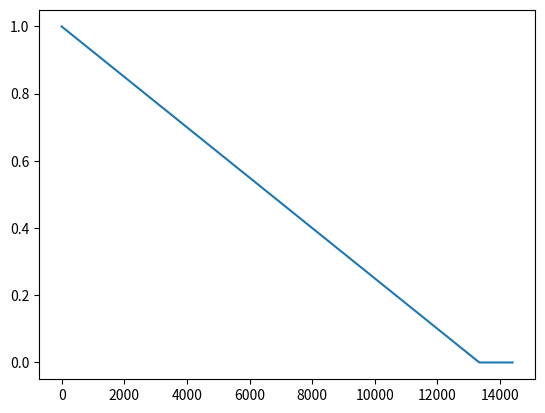

Write the Python code that produced this figure.
# Libraries to import
import numpy as np
import matplotlib.pyplot as plt


def euk_model(parameters, dt, t_tot, dna_i, vit_i, s_i):
    # "Unpacking" the array with parameters into individual parameters
    k_ts = parameters[0]
    k_on = parameters[1]
    k_off = parameters[2]
    k_c = parameters[3]
    k_tl = parameters[4]
    k_mat = parameters[5]
    k_cat = parameters[6]
    k_s = parameters[7]
    kc_s = parameters[8]
    k_l = parameters[9]
    k_tlr = parameters[10]
    k_m = parameters[11]
    deg_mrna = parameters[12]
    deg_tlr = parameters[13]

    # Determine the timepoints of the simulation
    n = int(np.ceil(t_tot/dt)) + 1  # Number of timesteps of the simulation [-]
    time = np.linspace(0, t_tot, n)  # Array with all timepoints
    # Array that counts each timepoint as a step, excluding the last step
    steps = np.linspace(0, n - 2, n - 1)
    steps = map(int, steps)

    # Arrays for the concentration of each species
    # Concentration of the beta-galactosidase gene [μM]
    dna = np.zeros(n, dtype=np.float64)
    # Concentration of uncleaved mRNA [μM]
    umrna = np.zeros(n, dtype=np.float64)
    # Concentration of cleaved mRNA [μM]
    cmrna = np.zeros(n, dtype=np.float64)
    # Concentration of degraged mRNA [μM]
    dmrna = np.zeros(n, dtype=np.float64)
    # Vitamine concentration [μM]
    vit = np.zeros(n, dtype=np.float64)
    # Concentration of the uncleaved mRNA - Vitamin complex [μM]
    umrna_vit = np.zeros(n, dtype=np.float64)
    # Prefactor that accounts for finite transcription resources and initiation rate [-]
    tsr = np.zeros(n, dtype=np.float64)
    # Prefactor that accounts for finite translation resources and initiation rate[-]
    tlr = np.zeros(n, dtype=np.float64)
    # Concentration of monomeric subunits of beta-galactosidase
    e_mon = np.zeros(n, dtype=np.float64)
    # Concentration of beta-galactosidase (enzyme)
    e = np.zeros(n, dtype=np.float64)
    # Concentration of CPRG (substrate)
    s = np.zeros(n, dtype=np.float64)
    # Concentration of CPR (product)
    p = np.zeros(n, dtype=np.float64)

    # Plug in the initial concentrations
    dna[0] = dna_i
    vit[0] = vit_i
    s[0] = s_i
    tsr[0] = 1
    tlr[0] = 1

    # A loop with the differential equations
    for step in steps:
        # Differential of each species w.r.t time
        dna_dt = 0  # could remove this one, zero anyway
        umrna_dt = k_ts * tsr[step] * dna[step] / \
            (k_s + dna[step]) - k_c * umrna[step] - k_on * umrna[step] * \
            vit[step] + k_off * umrna_vit[step] - deg_mrna * umrna[step]
        cmrna_dt = k_c * umrna[step] - deg_mrna * cmrna[step]
        dmrna_dt = deg_mrna * (umrna[step] + cmrna[step])
        vit_dt = - k_on * vit[step] * umrna[step] + k_off * umrna_vit[step]
        umrna_vit_dt = - vit_dt
        tsr_dt = - kc_s * tsr[step] * dna[step] / (k_s + dna[step])
        tlr_dt = - deg_tlr * tlr[step] / (k_tlr + tlr[step])
        e_mon_dt = k_tl * tlr[step] * \
            umrna[step] / (k_l + umrna[step]) - 0.25 * k_mat * e_mon[step]
        e_dt = 0.25 * k_mat * e_mon[step]
        s_dt = - k_cat * e[step] * s[step] / (k_m + s[step])
        p_dt = - s_dt

        # Computing the concentration of each species for the next step
        dna[step + 1] = dna[step] + dna_dt * dt
        umrna[step + 1] = umrna[step] + umrna_dt * dt
        cmrna[step + 1] = cmrna[step] + cmrna_dt * dt
        dmrna[step + 1] = dmrna[step] + dmrna_dt * dt
        vit[step + 1] = vit[step] + vit_dt * dt
        umrna_vit[step + 1] = umrna_vit[step] + umrna_vit_dt * dt
        tsr[step + 1] = tsr[step] + tsr_dt * dt
        tlr[step + 1] = tlr[step] + tlr_dt * dt
        e_mon[step + 1] = e_mon[step] + e_mon_dt * dt
        e[step + 1] = e[step] + e_dt * dt
        s[step + 1] = s[step] + s_dt * dt
        p[step + 1] = p[step] + p_dt * dt
    return (tlr, time)


tbd = 1  # Placeholder for unkown parameters/concentrations so that they're easy to find

# Parameters
k_ts = tbd            # (0)  Transcription rate
k_on = 1              # (1)  Association rate of vitamin and umRNA [1/s]
k_off = 1             # (2)  Dissociation rate of vitamin and umRNA [1/s]
k_c = 1               # (3)  Cleaving rate of umRNA [s^-1]
k_tl = 0.05           # (4)  Enzyme translation rate [AA/s] !!!!!!!!!!!!!!!!
k_mat = 0.5*10**-3    # (5)  Maturation rate of beta-galactosidase [1/s]
k_cat = 4.28*10**-3   # (6)  Catalytic rate of beta-galactosidase [1/s]
k_s = 8.5*10**(-3)      # (7)  Michaelis constant of transcription [μM]
kc_s = 1.8*10**-4     # (8)  Scaling factor for the transcription resources [-]
k_l = 65.8*10**-3     # (9)  Michaelis constant of translation [μM]
k_tlr = 6*10**-6      # (10) Michaelis constant of translation resources [-]
k_m = 0.9             # (11) Michaelis constant of beta-galactosidase [μM]
deg_mrna = 1.4        # (12) Degradation rate of mRNA [1/s]
deg_tlr = 7.5*10**-5  # (13) Degradation rate of translation resources [1/s]
parameters = np.array([k_ts, k_on, k_off, k_c, k_tl, k_mat, k_cat, k_s, kc_s, k_l,
                       k_tlr, k_m, deg_mrna, deg_tlr])  # Array containing above parameters

t_tot = 4 * 3600  # total time [s]
dt = 0.1  # timestep [s]


# Initial concentrations
dna_i = tbd  # Initial concentration of the beta-galactosidase gene [μM]
vit_i = tbd   # Initial vitamin concentration
s_i = tbd   # Initial substrate concentration

# Running the model
(data, time) = euk_model(parameters, dt, t_tot, dna_i, vit_i, s_i)

# Plotting to check if sth happened at all
plt.plot(time, data)
plt.show()
